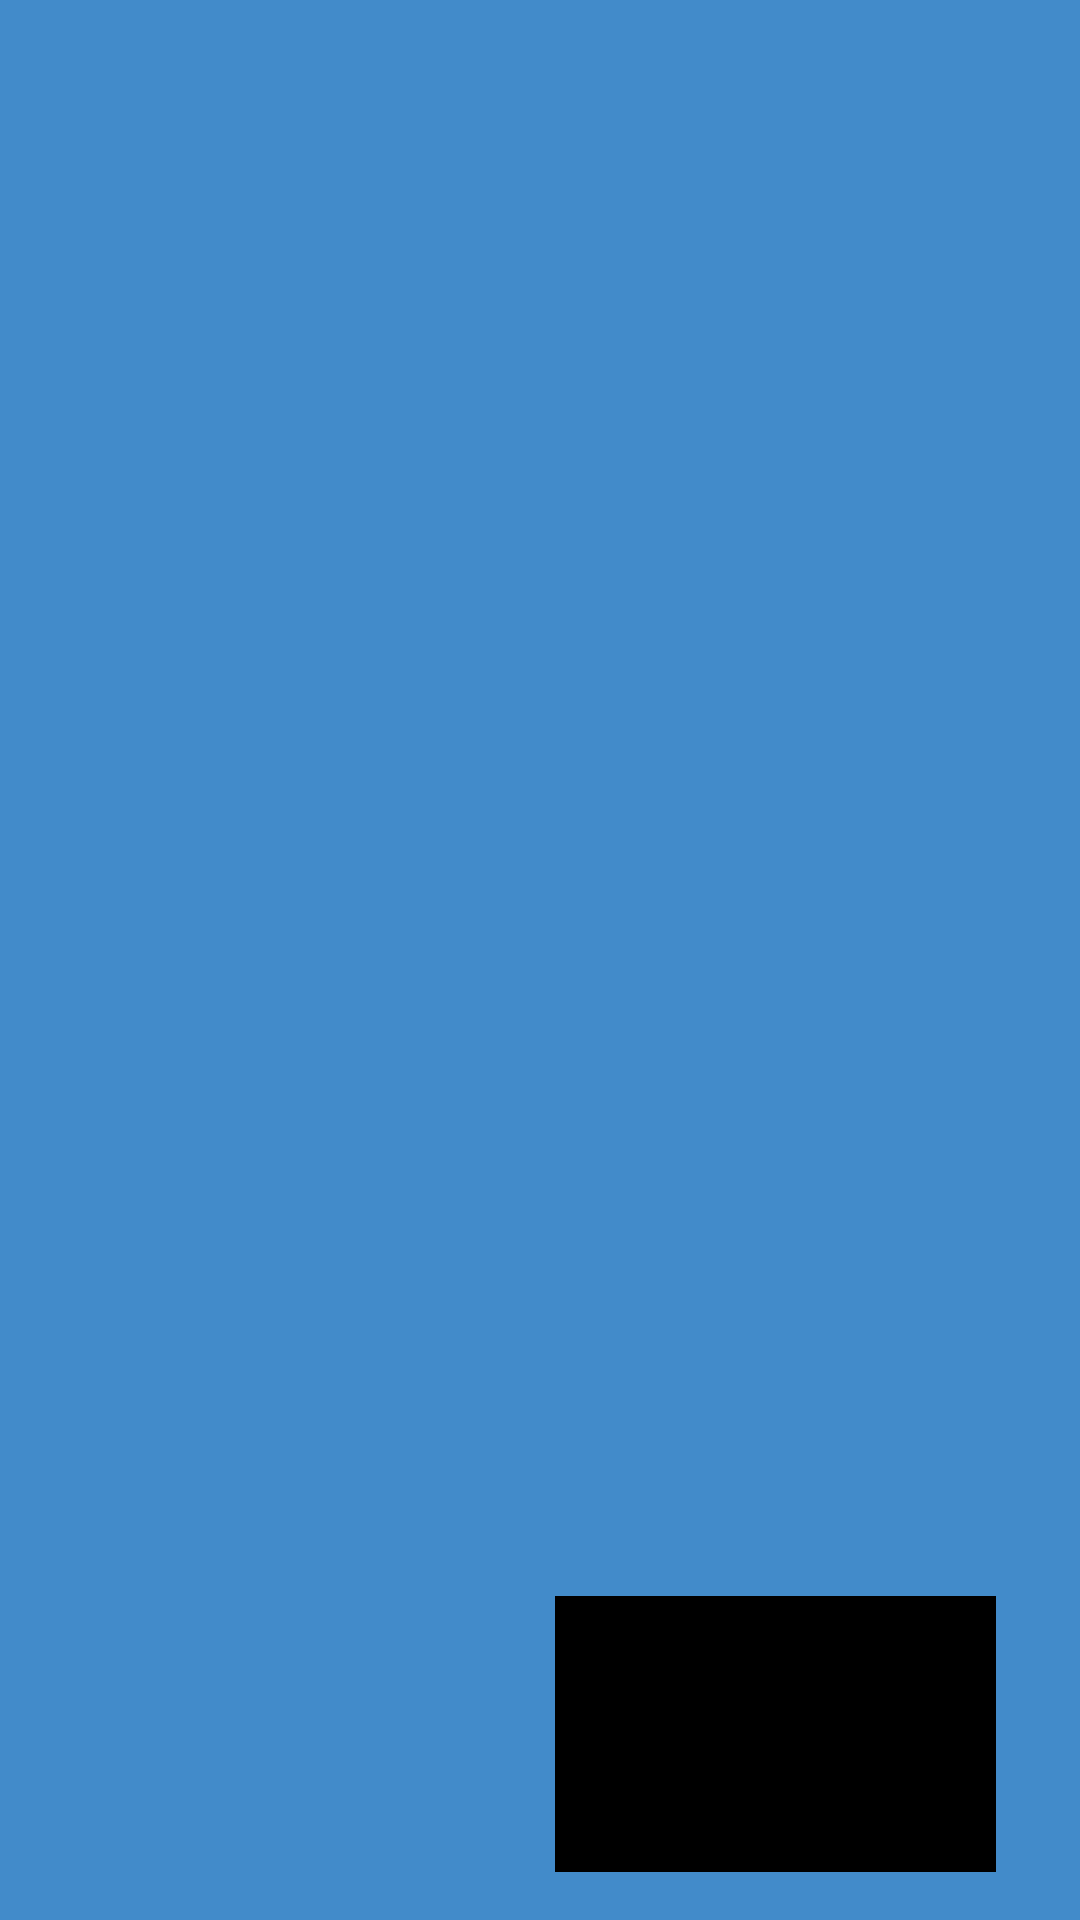

Android layout source for this screen:
<!-- AndroidManifest.xml: application theme Theme.AppCompat.Light.NoActionBar -->
<!-- res/layout/activity_usuario.xml -->
<?xml version="1.0" encoding="utf-8"?>
<androidx.constraintlayout.widget.ConstraintLayout xmlns:android="http://schemas.android.com/apk/res/android"
    xmlns:app="http://schemas.android.com/apk/res-auto"
    xmlns:tools="http://schemas.android.com/tools"
    android:layout_width="match_parent"
    android:layout_height="match_parent"
    android:background="@color/bg_main"
    tools:context=".UsuarioActivity">


    <ImageButton
        android:id="@+id/imageButton"
        android:layout_width="147sp"
        android:layout_height="92sp"
        android:layout_marginEnd="28sp"
        android:layout_marginBottom="16sp"
        android:background="#000000"
        android:tooltipText="Crear"
        app:layout_constraintBottom_toBottomOf="parent"
        app:layout_constraintEnd_toEndOf="parent"
        app:layout_constraintTop_toBottomOf="@+id/usuario"
        app:srcCompat="@drawable/ic_usuario" />

    <ListView
        android:layout_width="338sp"
        android:layout_height="0sp"
        android:layout_marginTop="60sp"
        android:layout_marginBottom="69sp"
        app:layout_constraintBottom_toTopOf="@+id/imageButton"
        app:layout_constraintEnd_toEndOf="parent"
        app:layout_constraintHorizontal_bias="0.78"
        app:layout_constraintStart_toStartOf="parent"
        app:layout_constraintTop_toTopOf="parent" />
</androidx.constraintlayout.widget.ConstraintLayout>
<!-- resources referenced by this layout -->
<resources>
  <color name="bg_main">#428bca</color>
</resources>
